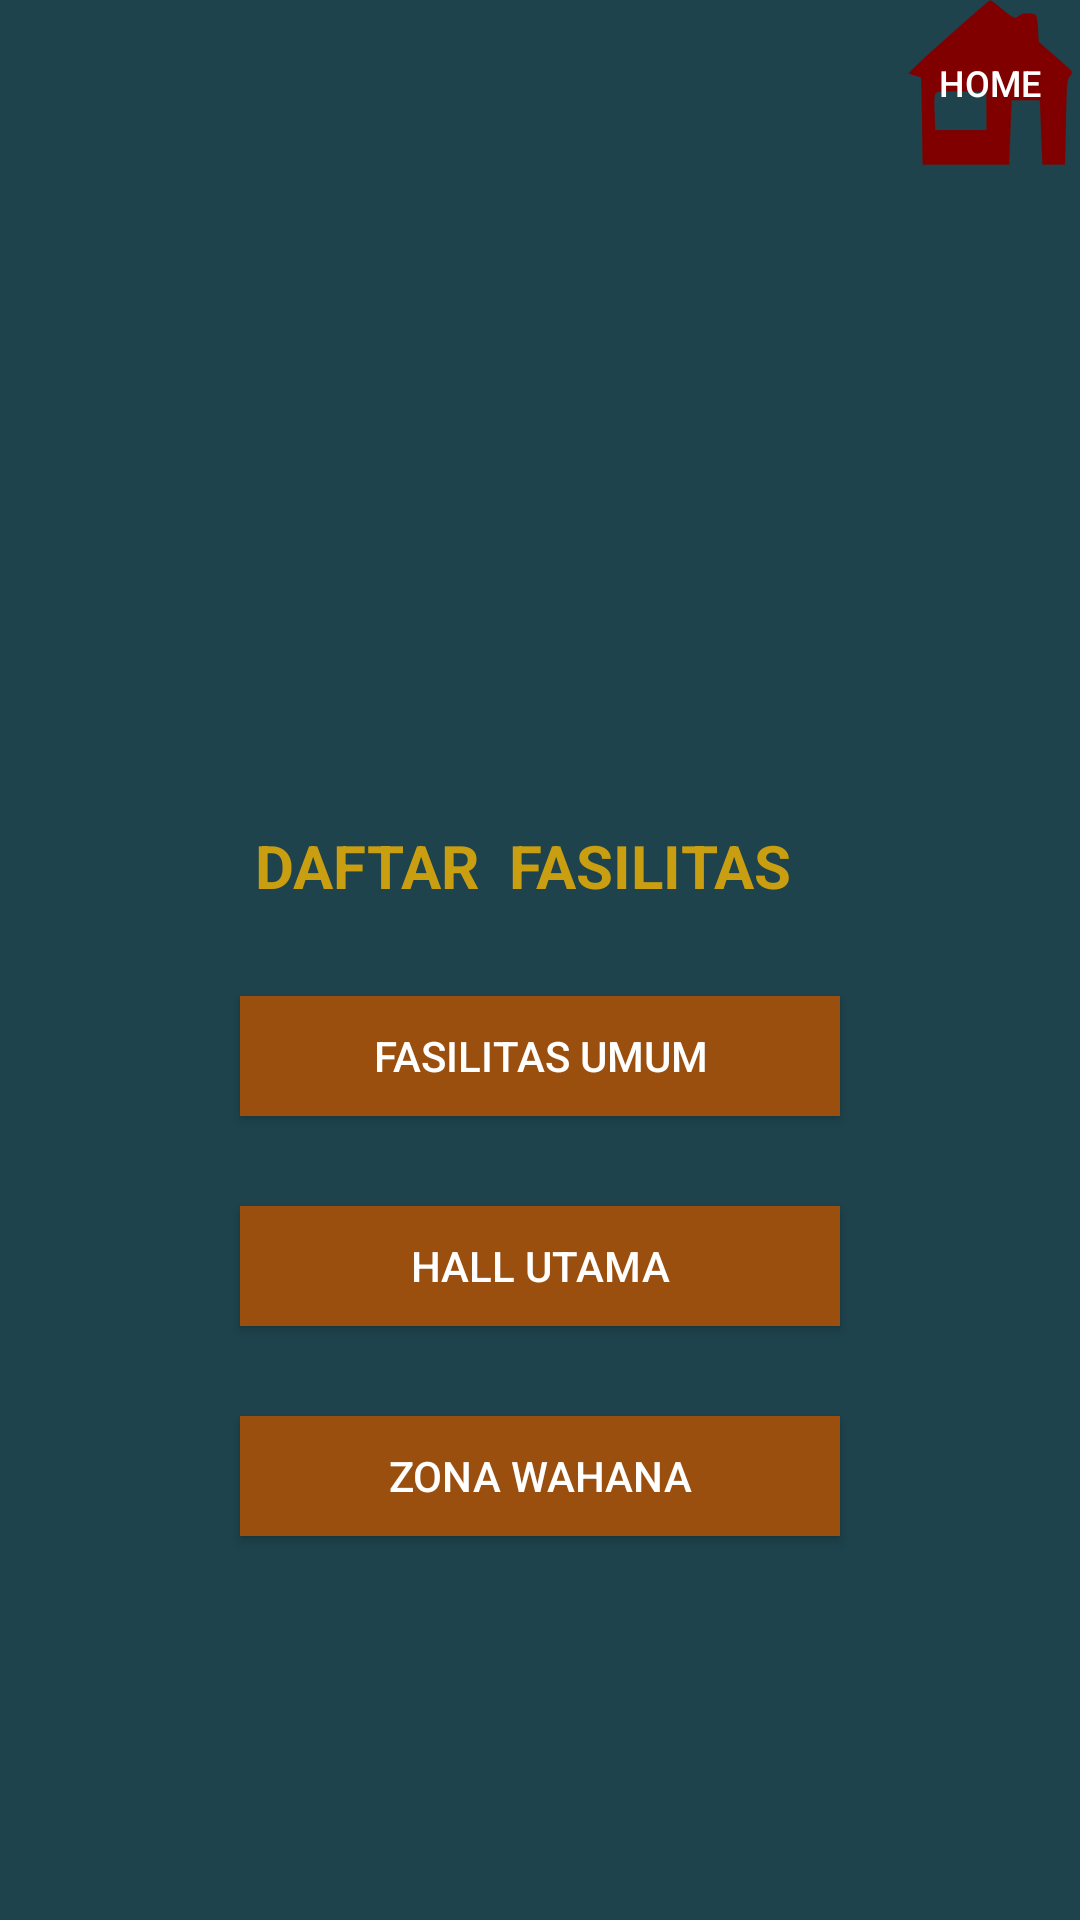

Reconstruct the res/layout file that produces this screen, plus the resources it refers to.
<!-- AndroidManifest.xml: application theme AppTheme -->
<!-- res/layout/activity_fasilitas_wisata.xml -->
<?xml version="1.0" encoding="utf-8"?>
<android.support.constraint.ConstraintLayout xmlns:android="http://schemas.android.com/apk/res/android"
    xmlns:app="http://schemas.android.com/apk/res-auto"
    xmlns:tools="http://schemas.android.com/tools"
    android:layout_width="match_parent"
    android:layout_height="match_parent"
    tools:context="com.example.windows10.kuis1.FasilitasWisata">

    <LinearLayout
        android:layout_width="match_parent"
        android:layout_height="match_parent"
        android:layout_weight="1"
        android:background="#1E434C"
        android:orientation="vertical">

            <LinearLayout
                android:layout_width="match_parent"
                android:layout_height="55dp"
                android:background="#1E434C"
                android:orientation="vertical">


                <Button

                    android:layout_width="60dp"
                    android:layout_height="30dp"
                    android:layout_marginLeft="300dp"
                    android:layout_marginRight="10dp"
                    android:layout_weight="1"
                    android:background="@drawable/home"
                    android:text="HOME"
                    android:onClick="home"
                    android:textColor="#ffff"
                    android:textSize="12sp" /> // button home pada fasilitas wisata

            </LinearLayout>

            <ImageView
                android:layout_width="match_parent"
                android:layout_height="220dp"
                android:src="@drawable/logo_wahana"
                /> //gambar wahana yang ada di dalam Museum angkut

            <TextView
                android:layout_width="wrap_content"
                android:layout_height="wrap_content"
                android:layout_marginLeft="85dp"
                android:text="DAFTAR  FASILITAS "
                android:textStyle="bold"
                android:textSize="20sp"
                android:textColor="#C99E10"

                />
            <Button
                android:id="@+id/umum"
                android:layout_width="200dp"
                android:layout_height="40dp"
                android:layout_marginLeft="80dp"
                android:layout_marginRight="10dp"
                android:layout_marginTop="30dp"
                android:background="#9B4F0F"
                android:text="FASILITAS UMUM" android:textColor="#fff" /> // button fasilitas Umum
                



            <Button
                android:id="@+id/utama"
                android:layout_width="200dp"
                android:layout_height="40dp"
                android:layout_marginTop="30dp"
                android:layout_marginLeft="80dp"
                android:layout_marginRight="10dp"
                android:background="#9B4F0F"
                android:text="HALL UTAMA" android:textColor="#fff"/> // button hall utama
                


            <Button
                android:id="@+id/wahanaZona"
                android:layout_width="200dp"
                android:layout_height="40dp"
                android:layout_marginLeft="80dp"
                android:layout_marginRight="10dp"
                android:layout_marginTop="30dp"
                android:background="#9B4F0F"
                android:text="ZONA WAHANA" android:textColor="#fff" />  // button zona wahana
                




    </LinearLayout>

</android.support.constraint.ConstraintLayout>
<!-- resources referenced by this layout -->
<resources>
  <!-- drawable home: png bitmap (drawable, 4866 bytes) -->
  <style name="AppTheme" parent="Theme.AppCompat.Light.DarkActionBar">
          
          
          
          
          <item name="colorPrimary">@color/colorPrimary</item>
          <item name="colorPrimaryDark">@color/colorPrimaryDark</item>
          <item name="colorAccent">@color/colorAccent</item>
      </style>
  <color name="colorPrimary">#008577</color>
  <color name="colorPrimaryDark">#00574B</color>
  <color name="colorAccent">#0000ff</color>
</resources>
